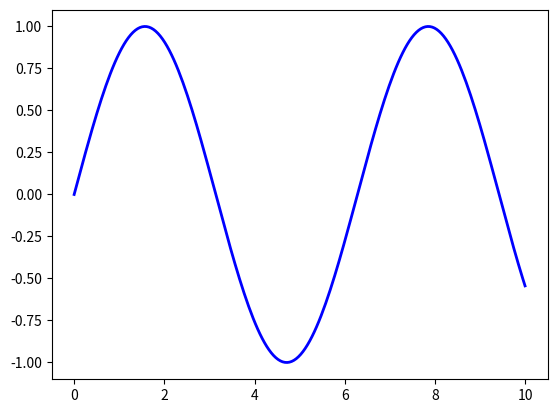
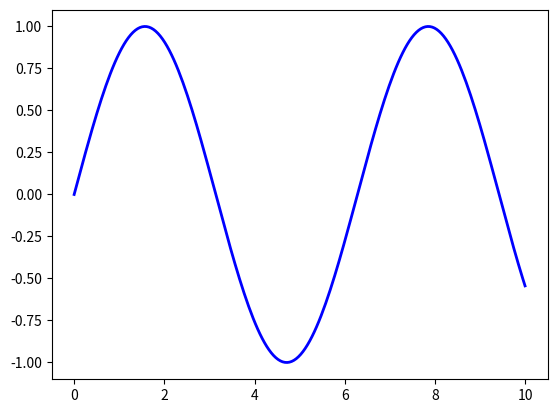
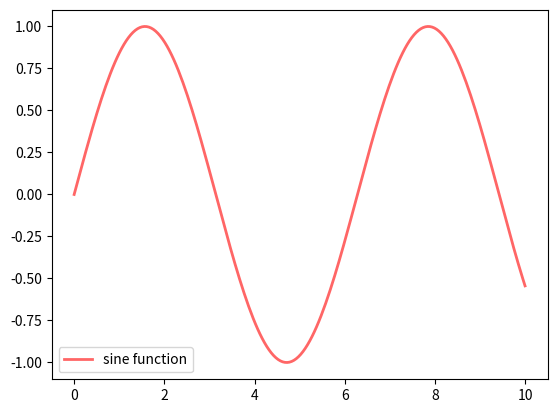
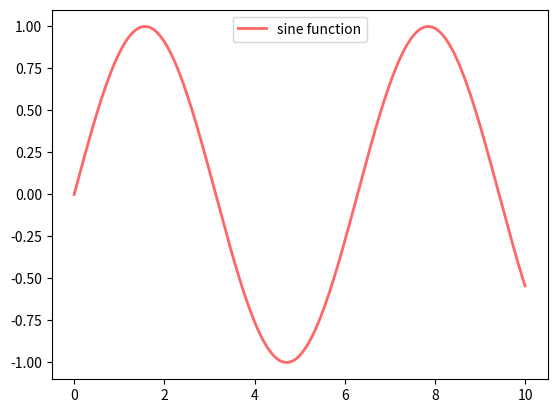
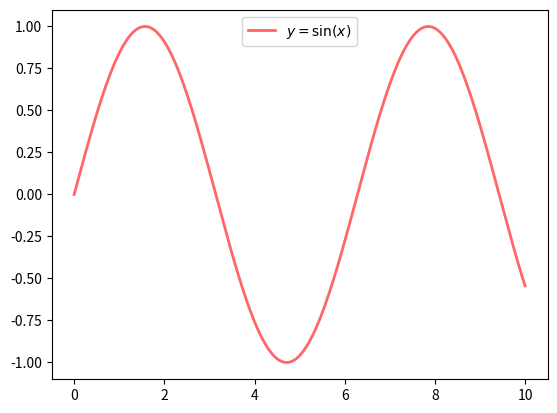
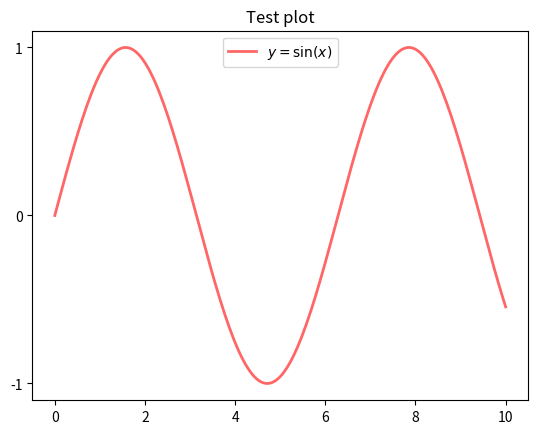
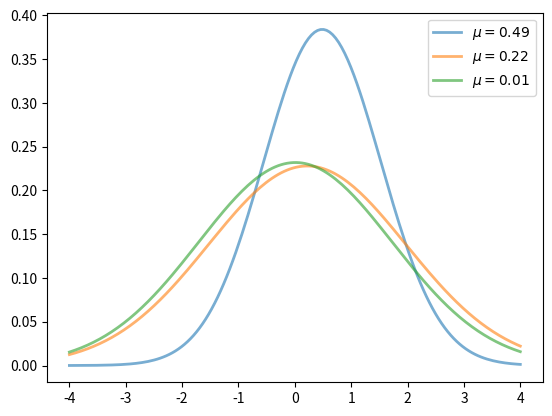
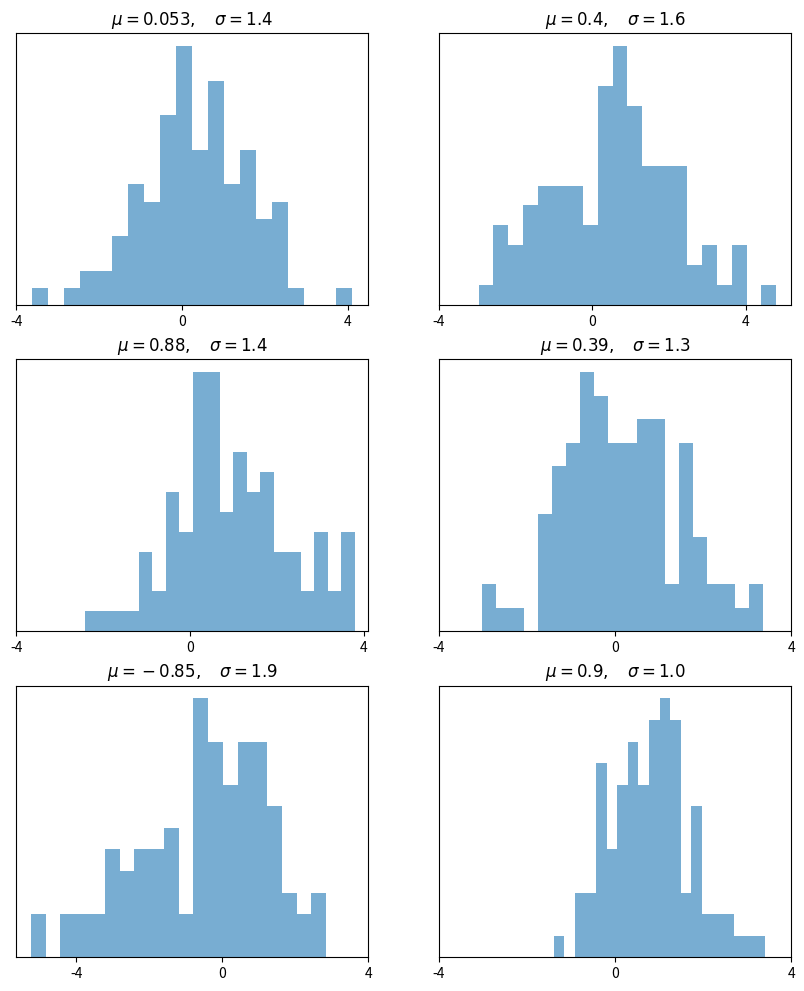
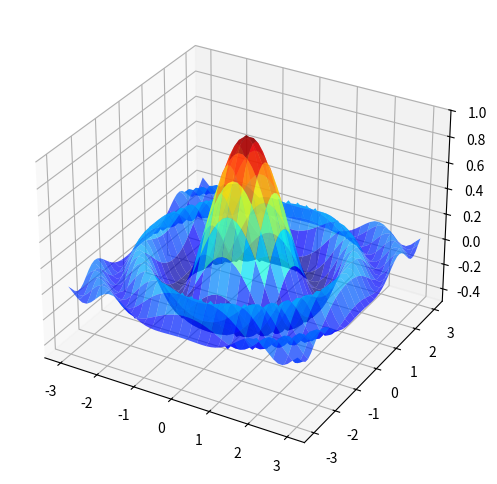
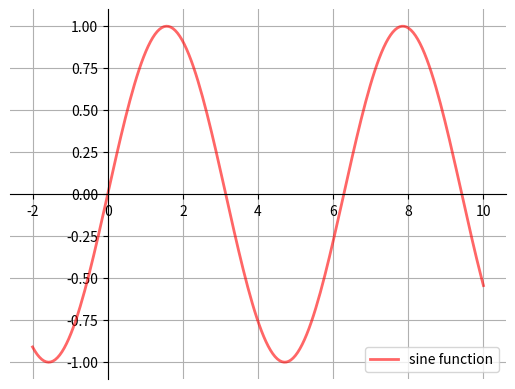

Write Python code to recreate these figures, in order.
import matplotlib.pyplot as plt
%matplotlib inline
import numpy as np

x = np.linspace(0, 10, 200)
y = np.sin(x)

plt.plot(x, y, 'b-', linewidth=2)
plt.show()

fig, ax = plt.subplots()
ax.plot(x, y, 'b-', linewidth=2)
plt.show()

fig, ax = plt.subplots()
ax.plot(x, y, 'r-', linewidth=2, label='sine function', alpha=0.6)
ax.legend()
plt.show()

fig, ax = plt.subplots()
ax.plot(x, y, 'r-', linewidth=2, label='sine function', alpha=0.6)
ax.legend(loc='upper center')
plt.show()

fig, ax = plt.subplots()
ax.plot(x, y, 'r-', linewidth=2, label='$y=\sin(x)$', alpha=0.6)
ax.legend(loc='upper center')
plt.show()

fig, ax = plt.subplots()
ax.plot(x, y, 'r-', linewidth=2, label='$y=\sin(x)$', alpha=0.6)
ax.legend(loc='upper center')
ax.set_yticks([-1, 0, 1])
ax.set_title('Test plot')
plt.show()

from scipy.stats import norm
from random import uniform

fig, ax = plt.subplots()
x = np.linspace(-4, 4, 150)
for i in range(3):
    m, s = uniform(-1, 1), uniform(1, 2)
    y = norm.pdf(x, loc=m, scale=s)
    current_label = f'$\mu = {m:.2}$'
    ax.plot(x, y, linewidth=2, alpha=0.6, label=current_label)
ax.legend()
plt.show()

num_rows, num_cols = 3, 2
fig, axes = plt.subplots(num_rows, num_cols, figsize=(10, 12))
for i in range(num_rows):
    for j in range(num_cols):
        m, s = uniform(-1, 1), uniform(1, 2)
        x = norm.rvs(loc=m, scale=s, size=100)
        axes[i, j].hist(x, alpha=0.6, bins=20)
        t = f'$\mu = {m:.2}, \quad \sigma = {s:.2}$'
        axes[i, j].set(title=t, xticks=[-4, 0, 4], yticks=[])
plt.show()

from mpl_toolkits.mplot3d.axes3d import Axes3D
from matplotlib import cm


def f(x, y):
    return np.cos(x**2 + y**2) / (1 + x**2 + y**2)

xgrid = np.linspace(-3, 3, 50)
ygrid = xgrid
x, y = np.meshgrid(xgrid, ygrid)

fig = plt.figure(figsize=(8, 6))
ax = fig.add_subplot(111, projection='3d')
ax.plot_surface(x,
                y,
                f(x, y),
                rstride=2, cstride=2,
                cmap=cm.jet,
                alpha=0.7,
                linewidth=0.25)
ax.set_zlim(-0.5, 1.0)
plt.show()

def subplots():
    "Custom subplots with axes through the origin"
    fig, ax = plt.subplots()

    # Set the axes through the origin
    for spine in ['left', 'bottom']:
        ax.spines[spine].set_position('zero')
    for spine in ['right', 'top']:
        ax.spines[spine].set_color('none')

    ax.grid()
    return fig, ax


fig, ax = subplots()  # Call the local version, not plt.subplots()
x = np.linspace(-2, 10, 200)
y = np.sin(x)
ax.plot(x, y, 'r-', linewidth=2, label='sine function', alpha=0.6)
ax.legend(loc='lower right')
plt.show()

class ECDF:

    def __init__(self, observations):
        self.observations = observations

    def __call__(self, x):
        counter = 0.0
        for obs in self.observations:
            if obs <= x:
                counter += 1
        return counter / len(self.observations)

F = ECDF(np.random.uniform(0, 1, size=1_000_000))
F(0.5)  # Should be close to 0.5

